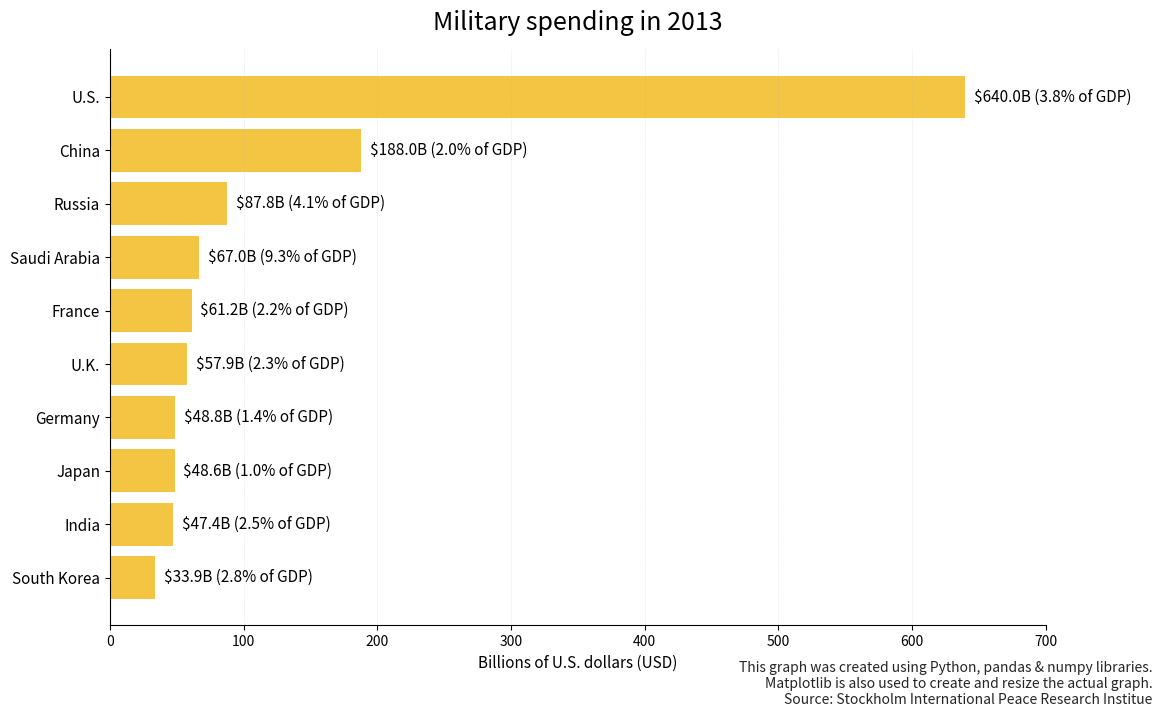

Recreate this plot in Python. (Note: this script raises an exception after producing the figure.)
# Military spending, 2013 — simple horizontal bars
# Creates a ~1 megapixel image (1272×786) and labels tools used.

import matplotlib.pyplot as plt
import pandas as pd
import numpy as np
from math import ceil

countries = ["U.S.", "China", "Russia", "Saudi Arabia", "France",
             "U.K.", "Germany", "Japan", "India", "South Korea"]
spending_b = [640, 188, 87.8, 67, 61.2, 57.9, 48.8, 48.6, 47.4, 33.9]  # billions USD
gdp_pct    = [3.8, 2.0, 4.1, 9.3, 2.2, 2.3, 1.4, 1.0, 2.5, 2.8]

df = pd.DataFrame({"Country": countries,
                   "Spending (B USD)": spending_b,
                   "% of GDP": gdp_pct}).sort_values("Spending (B USD)", ascending=True)

# Exactly ~1 MP: 12.0 in × 106 dpi = 1272 px; 786/106 ≈ 7.415 in
dpi = 106
fig, ax = plt.subplots(figsize=(12.0, 786/106), dpi=dpi)

# Horizontal bars (no custom colors per instructions)
ax.barh(df["Country"], df["Spending (B USD)"], color="#F4C542")
ax.tick_params(axis='y', labelsize=11)

# Grid every $100B
max_val = max(spending_b)
xticks = np.arange(0, ceil(max_val/100)*100 + 100, 100)
ax.set_xticks(xticks)
# ax.grid(axis="x", linestyle="--", linewidth=0.5, alpha=0.5)
ax.grid(axis="x", linestyle="--", linewidth=0.4, alpha=0.3)

# Bar labels: $ + % GDP
for i, (val, pct) in enumerate(zip(df["Spending (B USD)"], df["% of GDP"])):
    ax.text(val + max_val*0.01, i, f"${val:.1f}B ({pct:.1f}% of GDP)",
            va="center", fontsize=11)

ax.set_title("Military spending in 2013", fontsize=18, pad=14)
ax.set_xlabel("Billions of U.S. dollars (USD)", fontsize=11)
ax.spines["right"].set_visible(False)
# ax.spines["right"].set_alpha(0.3)
# ax.spines["right"].set_linewidth(0.4)
# ax.spines["right"].set_linestyle("--")
ax.spines["top"].set_visible(False)

# In-image tools label
fig.text(0.995, 0.01, "This graph was created using Python, pandas & numpy libraries.\nMatplotlib is also used to "
                      "create and resize the actual graph.\nSource: Stockholm International Peace Research Institue",
         ha="right", va="bottom", fontsize=10, alpha=0.85)

plt.tight_layout(rect=(0.03, 0.04, 0.99, 0.97))

# Save a copy of the chart to your Downloads folder
plt.savefig("/Users/<user>/Downloads/redesigned_military_spending_2013.png", dpi=dpi)

# Display the chart in your notebook or console
plt.show()

